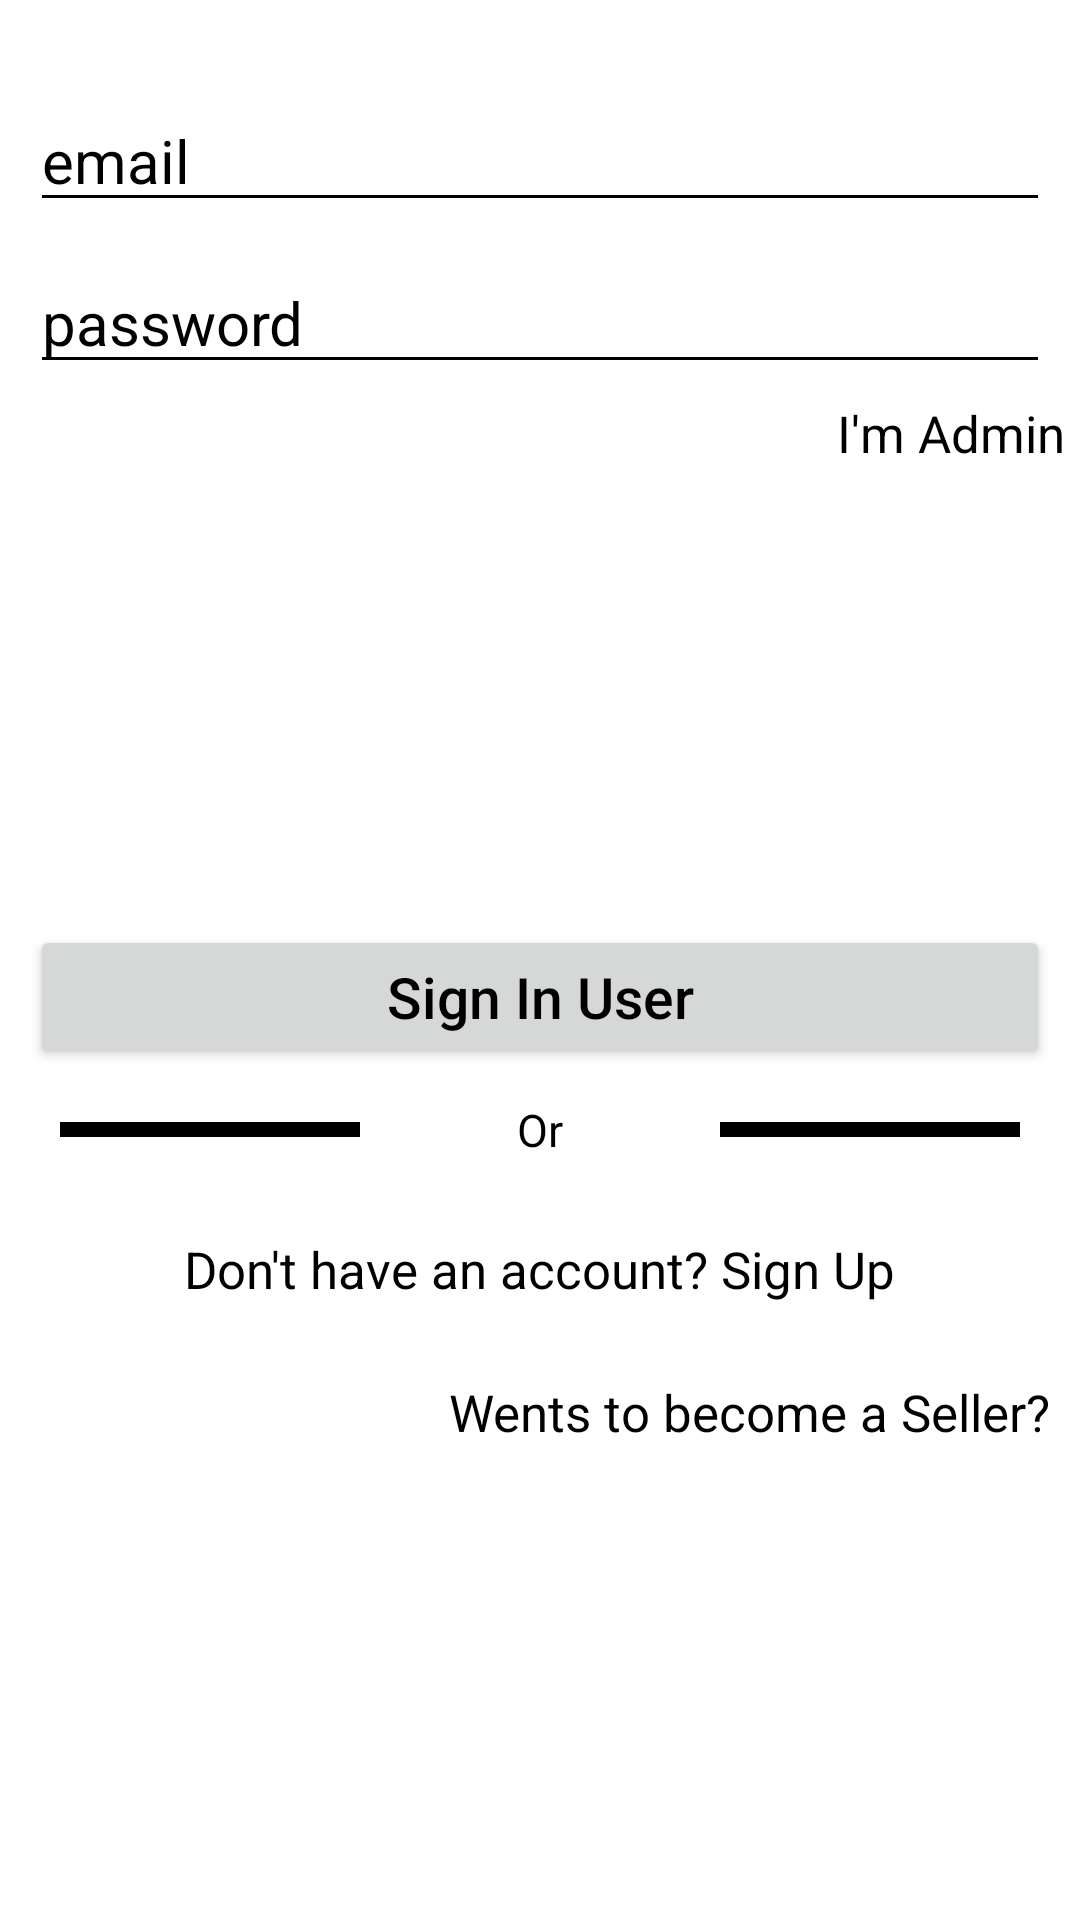

Reconstruct the res/layout file that produces this screen, plus the resources it refers to.
<!-- AndroidManifest.xml: fallback theme Theme.MaterialComponents.DayNight.NoActionBar -->
<!-- res/layout/fragment_sign_in.xml -->
<?xml version="1.0" encoding="utf-8"?>
<LinearLayout
    xmlns:android="http://schemas.android.com/apk/res/android"
    xmlns:tools="http://schemas.android.com/tools"
    android:layout_width="match_parent"
    android:layout_height="match_parent"
    tools:context=".user.SignInFragment"
    android:orientation="vertical"
    >

        <LinearLayout
            android:layout_width="match_parent"
            android:layout_height="match_parent"
            android:orientation="vertical"
            >
    

    <ImageButton
        android:id="@+id/img_btn_close_sign_in"
        android:layout_width="wrap_content"
        android:layout_height="wrap_content"
        android:background="@android:color/transparent"
        android:layout_margin="10dp"
        android:layout_gravity="end"
        />

        <ImageView
            android:layout_width="wrap_content"
            android:layout_height="wrap_content"
            android:layout_gravity="center" />

        <EditText
            android:id="@+id/edit_txt_email_sign_in"
            android:layout_width="match_parent"
            android:layout_height="wrap_content"
            android:layout_marginStart="10dp"
            android:layout_marginEnd="10dp"
            android:layout_marginBottom="5dp"
            android:layout_marginTop="10dp"
            android:hint="email"
            android:textColorHint="@android:color/black"
            android:textColor="@android:color/black"
            android:textSize="20sp"
            android:backgroundTint="@android:color/black"
            android:inputType="textEmailAddress"
            />

        <EditText
            android:id="@+id/edit_txt_password_sign_in"
            android:layout_width="match_parent"
            android:layout_height="wrap_content"
            android:layout_marginStart="10dp"
            android:layout_marginEnd="10dp"
            android:layout_marginTop="5dp"
            android:hint="password"
            android:textColorHint="@android:color/black"
            android:textColor="@android:color/black"
            android:textSize="20sp"
            android:backgroundTint="@android:color/black"
            android:inputType="textPassword"
            />

        <RelativeLayout
            android:layout_width="match_parent"
            android:layout_height="wrap_content"
            android:orientation="horizontal"
            >

            <TextView
                android:id="@+id/txt_view_admin"
                android:layout_width="wrap_content"
                android:layout_height="wrap_content"
                android:text="I'm Admin"
                android:textColor="@android:color/black"
                android:textSize="17sp"
                android:layout_margin="5dp"
                android:layout_alignParentEnd="true"
                />

        </RelativeLayout>

    <LinearLayout
        android:layout_width="match_parent"
        android:layout_height="match_parent"
        android:orientation="vertical"
        android:gravity="center"
        >

        <Button
            android:id="@+id/btn_sign_in"
            android:layout_width="match_parent"
            android:layout_height="wrap_content"
            android:layout_marginStart="10dp"
            android:layout_marginEnd="10dp"
            android:text="Sign In User"
            android:textAllCaps="false"
            android:textSize="19sp"
            android:textColor="@android:color/black"
            />

        <LinearLayout
            android:layout_width="match_parent"
            android:layout_height="wrap_content"
            android:orientation="horizontal"
            android:gravity="center"
            android:layout_margin="10dp"
            >

            <View
                android:id="@+id/view_line_one"
                android:layout_width="0dp"
                android:layout_height="5dp"
                android:layout_weight="1"
                android:background="@android:color/black"
                android:layout_marginStart="10dp"
                android:layout_marginEnd="5dp"
                />

        <TextView
            android:id="@+id/txt_or"
            android:layout_width="0dp"
            android:layout_height="wrap_content"
            android:layout_weight="1"
            android:text="Or"
            android:textColor="@android:color/black"
            android:textSize="15sp"
            android:gravity="center"
            android:layout_marginStart="5dp"
            android:layout_marginEnd="5dp"
            />

            <View
                android:id="@+id/view_line_two"
                android:layout_width="0dp"
                android:layout_height="5dp"
                android:layout_weight="1"
                android:background="@android:color/black"
                android:layout_marginEnd="10dp"
                android:layout_marginStart="5dp"
                />

        </LinearLayout>

        <LinearLayout
            android:layout_width="match_parent"
            android:layout_height="wrap_content"
            android:orientation="vertical"
            android:gravity="center"
            android:layout_margin="10dp"
            >

        <TextView
            android:id="@+id/txt_view_sign_up"
            android:layout_width="wrap_content"
            android:layout_height="wrap_content"
            android:text="Don't have an account? Sign Up"
            android:textColor="@android:color/black"
            android:textSize="17sp"
            android:padding="5dp"
            />

        </LinearLayout>

        <TextView
            android:id="@+id/txt_view_seller"
            android:layout_width="wrap_content"
            android:layout_height="wrap_content"
            android:text="Wents to become a Seller?"
            android:textColor="@android:color/black"
            android:textSize="17sp"
            android:padding="5dp"
            android:layout_margin="5dp"
            android:layout_gravity="end"
            />

    </LinearLayout>

        </LinearLayout>


</LinearLayout>
<!-- resources referenced by this layout -->
<resources>

</resources>
